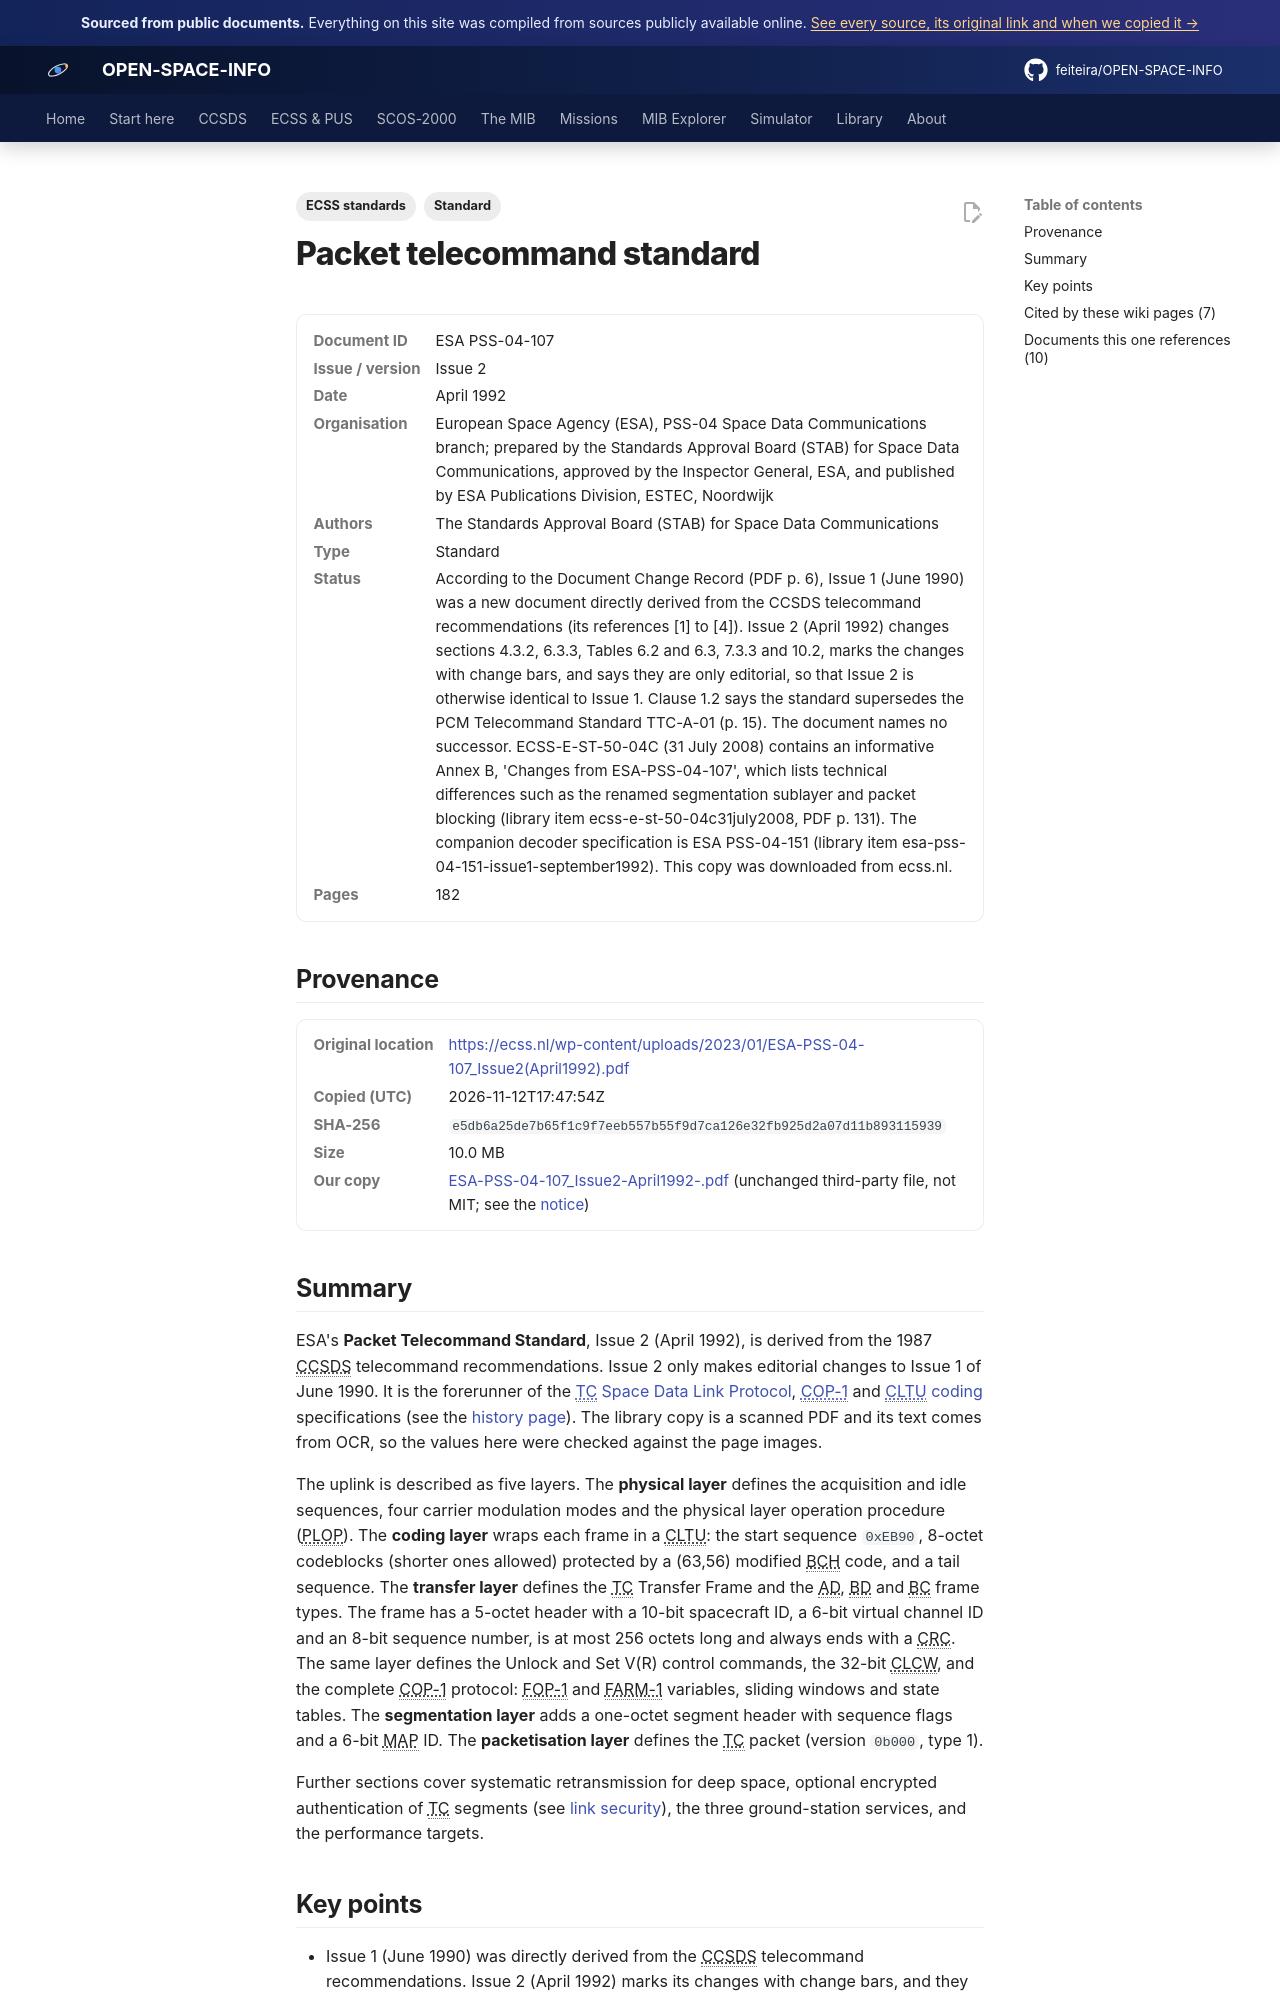

repository: feiteira/OPEN-SPACE-INFO · page: library/esa-pss-04-107-issue2-april1992/index.html · generator: mkdocs

---
title: "ESA PSS-04-107 Packet Telecommand Standard (Issue 2, 1992)"
description: "ESA's Packet Telecommand Standard, Issue 2 (April 1992), is derived from the 1987 CCSDS telecommand recommendations."
tags: ["Standard", "ECSS standards"]
sources: [esa-pss-04-107-issue2-april1992]
---

# Packet telecommand standard

<dl class="osi-meta"><dt>Document ID</dt><dd>ESA PSS-04-107</dd><dt>Issue / version</dt><dd>Issue 2</dd><dt>Date</dt><dd>April 1992</dd><dt>Organisation</dt><dd>European Space Agency (ESA), PSS-04 Space Data Communications branch; prepared by the Standards Approval Board (STAB) for Space Data Communications, approved by the Inspector General, ESA, and published by ESA Publications Division, ESTEC, Noordwijk</dd><dt>Authors</dt><dd>The Standards Approval Board (STAB) for Space Data Communications</dd><dt>Type</dt><dd>Standard</dd><dt>Status</dt><dd>According to the Document Change Record (PDF p. 6), Issue 1 (June 1990) was a new document directly derived from the CCSDS telecommand recommendations (its references [1] to [4]). Issue 2 (April 1992) changes sections 4.3.2, 6.3.3, Tables 6.2 and 6.3, 7.3.3 and 10.2, marks the changes with change bars, and says they are only editorial, so that Issue 2 is otherwise identical to Issue 1. Clause 1.2 says the standard supersedes the PCM Telecommand Standard TTC-A-01 (p. 15). The document names no successor. ECSS-E-ST-50-04C (31 July 2008) contains an informative Annex B, 'Changes from ESA-PSS-04-107', which lists technical differences such as the renamed segmentation sublayer and packet blocking (library item ecss-e-st-50-04c31july2008, PDF p. 131). The companion decoder specification is ESA PSS-04-151 (library item esa-pss-04-151-issue1-september1992). This copy was downloaded from ecss.nl.</dd><dt>Pages</dt><dd>182</dd></dl>

## Provenance

<dl class="osi-meta"><dt>Original location</dt><dd><a href="https://ecss.nl/wp-content/uploads/2023/01/ESA-PSS-04-107_Issue2(April1992).pdf" rel="noopener">https://ecss.nl/wp-content/uploads/2023/01/ESA-PSS-04-107_Issue2(April1992).pdf</a></dd><dt>Copied (UTC)</dt><dd>2026-11-12T17:47:54Z</dd><dt>SHA-256</dt><dd><code>e5db6a25de7b65f1c9f7eeb557b55f9d7ca126e32fb925d2a07d11b893115939</code></dd><dt>Size</dt><dd>10.0 MB</dd><dt>Our copy</dt><dd><a href="../third-party/ecss/ESA-PSS-04-107_Issue2-April1992-.pdf">ESA-PSS-04-107_Issue2-April1992-.pdf</a> (unchanged third-party file, not MIT; see the <a href="../third-party/NOTICE/">notice</a>)</dd></dl>

## Summary

ESA's **Packet Telecommand Standard**, Issue 2 (April 1992), is derived from the 1987 CCSDS telecommand recommendations. Issue 2 only makes editorial changes to Issue 1 of June 1990. It is the forerunner of the [TC Space Data Link Protocol](../ccsds/tc-sdlp.md), [COP-1](../ccsds/cop-1.md) and [CLTU coding](../ccsds/tc-coding-cltu.md) specifications (see the [history page](../overview/history.md)). The library copy is a scanned PDF and its text comes from OCR, so the values here were checked against the page images.

The uplink is described as five layers. The **physical layer** defines the acquisition and idle sequences, four carrier modulation modes and the physical layer operation procedure (PLOP). The **coding layer** wraps each frame in a CLTU: the start sequence `0xEB90`, 8-octet codeblocks (shorter ones allowed) protected by a (63,56) modified BCH code, and a tail sequence. The **transfer layer** defines the TC Transfer Frame and the AD, BD and BC frame types. The frame has a 5-octet header with a 10-bit spacecraft ID, a 6-bit virtual channel ID and an 8-bit sequence number, is at most 256 octets long and always ends with a CRC. The same layer defines the Unlock and Set V(R) control commands, the 32-bit CLCW, and the complete COP-1 protocol: FOP-1 and FARM-1 variables, sliding windows and state tables. The **segmentation layer** adds a one-octet segment header with sequence flags and a 6-bit MAP ID. The **packetisation layer** defines the TC packet (version `0b000`, type 1).

Further sections cover systematic retransmission for deep space, optional encrypted authentication of TC segments (see [link security](../ccsds/security.md)), the three ground-station services, and the performance targets.
